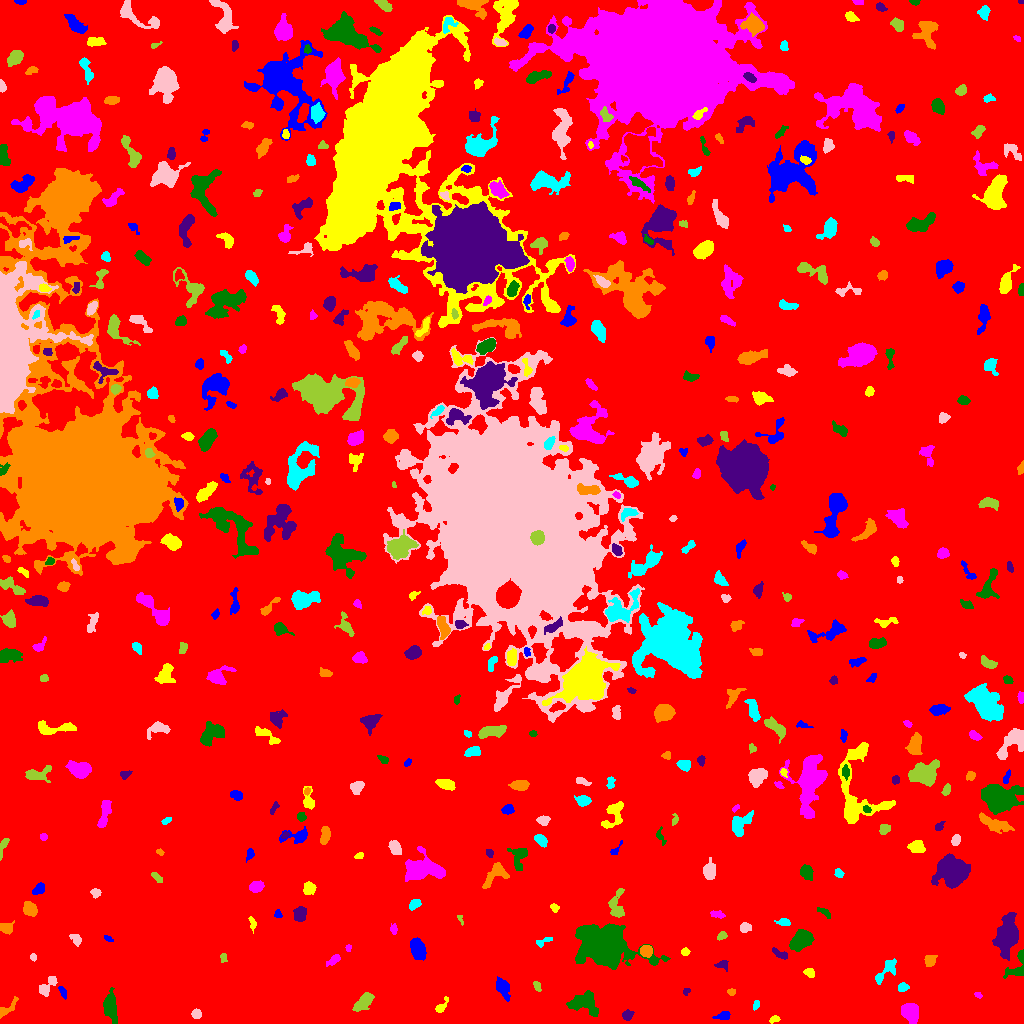

The file beside this chart, header and first rows:
ID, X, Y, A, B, theta, total_flux, mu_max, mu_median, mu_mean, R_fwhm, R_e, R10, R90, x_start, x_end, y_start, y_end, area, greylevel
0, 518.6, 511.7, 299.4, 292.7, -0.7829, 1717550, 11.0, 2.0, 2.117, 114.5, 234.9, 91.24, 377.9, 0, 1023, 0, 1023, 811231, 2.117
1, 723.9, 7.829, 3.115, 1.81, 0.1196, 246.0, 6.0, 1.0, 2.177, 3.742, 2.764, 1.128, 4.652, 712, 730, 4, 12, 113, 8.177
2, 774.3, 4.281, 2.41, 1.368, 0.1693, 64.0, 2.0, 1.0, 0.9552, 3.785, 2.185, 0.9772, 3.478, 769, 780, 0, 8, 67, 6.955
3, 910.5, 11.09, 4.649, 3.649, -1.204, 2201, 16.0, 6.0, 7.169, 6.408, 5.232, 2.111, 8.406, 901, 918, 0, 20, 307, 11.17
4, 583.4, 20.62, 7.811, 5.156, -0.06915, 1323, 7.0, 3.0, 2.927, 6.979, 6.628, 2.585, 10.39, 566, 598, 7, 33, 452, 7.927
5, 627.5, 8.097, 2.322, 2.02, 0.3283, 155.0, 4.0, 1.0, 1.505, 3.868, 2.706, 0.9772, 4.37, 622, 634, 3, 14, 103, 7.505
6, 6.159, 14.31, 6.781, 2.114, 0.7165, 409.0, 7.0, 2.0, 2.709, 3.478, 3.478, 1.262, 5.863, 0, 18, 5, 27, 151, 7.709
7, 756, 17.92, 2.143, 1.184, 1.185, 89.0, 5.0, 1.0, 1.508, 2.111, 1.784, 0.5642, 3.29, 753, 759, 13, 23, 59, 7.508
8, 196.2, 9.494, 2.282, 2.186, -0.6926, 358.0, 8.0, 4.0, 3.978, 3.989, 2.877, 1.128, 4.549, 191, 201, 5, 15, 90, 8.978
9, 363.4, 21.61, 5.778, 2.658, 0.7435, 955.0, 9.0, 3.0, 3.716, 5.47, 4.886, 1.954, 7.653, 352, 374, 12, 31, 257, 8.716
10, 468.7, 18.81, 3.146, 1.993, -0.9328, 286.0, 6.0, 3.0, 2.777, 4.184, 3.141, 1.262, 4.951, 463, 474, 13, 25, 103, 7.777
11, 62.34, 32.13, 3.042, 1.315, -1.208, 111.0, 4.0, 1.0, 1.442, 3.141, 2.394, 0.9772, 3.949, 58, 66, 24, 37, 77, 8.442
12, 440.3, 15.93, 3.876, 1.779, 0.9619, 122.0, 5.0, 1.0, 1.119, 2.185, 2.459, 0.7979, 4.107, 435, 448, 11, 27, 109, 7.119
13, 978, 28.65, 2.039, 1.358, -0.5218, 94.0, 3.0, 2.0, 2.136, 3.141, 2.185, 0.9772, 3.241, 974, 982, 25, 31, 44, 8.136
14, 110.2, 17.76, 6.832, 3.042, -1.471, 1063, 10.0, 2.0, 3.126, 4.687, 5.14, 1.871, 8.867, 103, 117, 0, 36, 340, 8.126
15, 686.6, 32.25, 2, 1.559, 0.5607, 93.0, 5.0, 2.0, 1.938, 2.111, 2.034, 0.7979, 3.385, 683, 690, 28, 35, 48, 7.938
16, 731.4, 31.65, 2.137, 1.447, -0.008409, 75.0, 3.0, 2.0, 1.364, 2.985, 2.326, 0.7979, 3.432, 727, 735, 28, 35, 55, 8.364
17, 903, 35.97, 2.609, 2.159, 0.4052, 220.0, 4.0, 2.0, 2.444, 4.618, 2.985, 1.262, 4.583, 898, 909, 32, 41, 90, 7.444
18, 46.97, 37.17, 6.559, 2.549, 0.8612, 565.0, 6.0, 3.0, 2.897, 5.809, 4.222, 1.693, 6.628, 39, 57, 27, 47, 195, 7.897
19, 537.1, 37.65, 2.689, 1.231, -1.195, 69.0, 3.0, 1.0, 0.9857, 2.459, 2.185, 0.7979, 3.568, 533, 541, 32, 42, 70, 6.986
20, 346.5, 44.96, 3.184, 2.818, -1.435, 545.0, 7.0, 3.0, 3.323, 4.918, 3.827, 1.493, 5.971, 341, 353, 38, 52, 164, 8.323
21, 502.4, 35.41, 5.756, 2.761, -1.116, 670.0, 6.0, 3.0, 2.9, 6.283, 4.754, 1.871, 7.464, 496, 510, 22, 47, 231, 7.9
22, 809.5, 50.62, 2.47, 1.833, -0.4446, 98.0, 3.0, 1.0, 1.089, 3.038, 2.523, 0.9772, 4.029, 803, 814, 46, 55, 90, 7.089
23, 334.1, 63.63, 3.793, 1.8, 0.663, 262.0, 6.0, 2.0, 2.36, 3.742, 3.141, 1.262, 5.109, 326, 340, 57, 69, 111, 7.36
24, 606, 78.15, 10.88, 7.671, -0.2405, 61546, 179.0, 11.0, 29.04, 8.137, 9.045, 3.385, 18.64, 575, 670, 54, 100, 2119, 31.04
25, 722.7, 58.86, 3.141, 2.286, 0.02683, 246.0, 5.0, 2.0, 2.536, 3.868, 3.192, 1.262, 4.886, 714, 728, 52, 63, 97, 7.536
26, 929.7, 62.75, 2.789, 2.549, 1.166, 457.0, 9.0, 3.0, 3.627, 3.7, 3.338, 1.262, 5.352, 924, 937, 57, 68, 126, 8.627
27, 885.8, 52.35, 8.504, 2.983, 0.8542, 472.0, 6.0, 2.0, 1.975, 4.107, 5.078, 1.784, 7.777, 875, 896, 39, 65, 239, 6.975
28, 32.95, 66.68, 1.74, 1.444, -1.487, 127.0, 7.0, 2.0, 2.702, 2.034, 1.871, 0.5642, 3.241, 30, 36, 62, 70, 47, 8.702
29, 223, 65.72, 2.521, 1.633, -1.501, 115.0, 4.0, 2.0, 1.917, 3.385, 2.394, 0.7979, 3.868, 220, 227, 61, 70, 60, 6.917
30, 553.3, 65.06, 2.644, 1.942, 0.9719, 134.0, 4.0, 1.0, 1.34, 3.568, 2.821, 1.128, 4.514, 548, 559, 60, 71, 100, 7.34
31, 417.6, 74.88, 4.887, 3.146, -1.209, 1170, 10.0, 3.0, 3.993, 5.836, 4.853, 1.954, 8.137, 410, 426, 63, 86, 293, 8.993
32, 685.1, 71.47, 1.983, 1.809, 0.5967, 177.0, 6.0, 3.0, 2.81, 3.192, 2.394, 0.7979, 3.827, 681, 690, 68, 76, 63, 7.81
33, 348.4, 75.57, 1.839, 1.301, 1.454, 70.0, 3.0, 2.0, 1.707, 2.932, 2.034, 0.7979, 2.932, 345, 351, 72, 79, 41, 8.707
34, 1018, 58.31, 8.904, 4.115, 1.147, 607.0, 7.0, 2.0, 2.55, 4.222, 4.687, 1.693, 7.442, 1003, 1023, 45, 74, 238, 7.55
35, 780.6, 68.89, 4.175, 1.78, -0.4718, 142.0, 3.0, 1.0, 1.257, 3.656, 3.09, 1.128, 4.886, 772, 787, 64, 76, 113, 7.257
36, 646.1, 72.72, 2.89, 2.711, 0.427, 539.0, 8.0, 4.0, 3.906, 4.983, 3.613, 1.493, 5.67, 640, 652, 66, 78, 138, 10.91
37, 542.4, 81.18, 4.656, 1.581, 0.3773, 88.0, 2.0, 1.0, 0.9462, 4.583, 2.585, 1.128, 4.26, 536, 552, 76, 86, 93, 7.946
38, 75.93, 83.9, 3.248, 2.233, -0.9086, 193.0, 3.0, 2.0, 1.804, 4.222, 3.192, 1.382, 5.14, 69, 81, 77, 89, 107, 6.804
39, 722.1, 88.17, 2.127, 1.493, 0.4546, 83.0, 4.0, 1.0, 1.122, 2.585, 2.111, 0.7979, 3.613, 717, 727, 83, 92, 74, 7.122
40, 929.5, 91.52, 2.647, 2.442, -0.9917, 373.0, 7.0, 3.0, 3.188, 4.146, 3.29, 1.262, 5.14, 924, 935, 85, 98, 117, 8.188
41, 108.1, 84.77, 2.38, 1.127, -0.4714, 61.0, 3.0, 1.0, 1.22, 2.459, 2.111, 0.7979, 3.241, 104, 113, 82, 88, 50, 7.22
42, 252.3, 100.4, 2.873, 1.444, -1.29, 118.0, 4.0, 2.0, 1.494, 3.568, 2.394, 0.9772, 3.742, 248, 256, 90, 107, 79, 7.494
43, 393.5, 93.6, 2.157, 1.496, 1.5, 60.0, 3.0, 1.0, 0.8696, 2.326, 2.111, 0.7979, 3.338, 390, 397, 89, 100, 69, 6.87
44, 801.4, 83.71, 5.312, 3.707, 0.6535, 3054, 19.0, 7.0, 8.037, 6.794, 5.614, 2.257, 8.938, 789, 814, 72, 94, 380, 13.04
45, 1007, 87.9, 7.889, 4.42, 1.349, 7295, 35.0, 6.0, 9.779, 7.024, 6.864, 2.706, 12.1, 992, 1018, 63, 111, 746, 14.78
46, 5.87, 95.09, 3.091, 2.134, -0.2627, 354.0, 7.0, 3.0, 2.565, 3.949, 3.241, 1.262, 5.015, 0, 14, 89, 103, 138, 8.565
47, 783.8, 101.1, 3.198, 1.752, -0.08582, 187.0, 4.0, 2.0, 1.968, 3.949, 2.877, 1.128, 4.787, 774, 790, 98, 105, 95, 7.968
48, 745.7, 95.93, 2.801, 1.966, 0.06364, 219.0, 5.0, 2.0, 2.086, 3.523, 2.985, 1.128, 4.652, 740, 751, 91, 101, 105, 8.086
49, 460.3, 104.4, 2.955, 1.226, -1.128, 100.0, 4.0, 2.0, 2.222, 3.385, 2.185, 0.7979, 3.29, 457, 463, 98, 108, 45, 7.222
50, 512.1, 101, 3.482, 1.152, 1.186, 56.0, 2.0, 1.0, 0.7273, 3.613, 2.034, 0.7979, 3.338, 508, 518, 94, 106, 77, 6.727
51, 277.9, 109.2, 2.167, 1.868, -1.366, 133.0, 4.0, 2.0, 2.293, 3.785, 2.523, 0.9772, 3.742, 274, 282, 106, 114, 58, 7.293
52, 554.1, 115.6, 1.918, 1.533, -0.2638, 80.0, 3.0, 1.0, 1.212, 2.877, 2.185, 0.7979, 3.432, 550, 559, 111, 120, 66, 7.212
53, 717, 109.2, 3.679, 1.628, -0.1972, 182.0, 4.0, 2.0, 1.936, 4.029, 2.877, 1.128, 4.82, 710, 725, 105, 113, 94, 6.936
54, 823.2, 111.6, 3.142, 1.239, -0.4838, 83.0, 4.0, 1.0, 0.9222, 2.706, 2.257, 0.7979, 3.7, 817, 830, 105, 116, 90, 6.922
55, 299.7, 108.9, 3.387, 2.83, 1.297, 733.0, 9.0, 4.0, 4.141, 4.918, 3.949, 1.596, 6.308, 293, 306, 102, 117, 177, 9.141
56, 30.06, 114.3, 3.542, 2.973, -0.9748, 560.0, 7.0, 3.0, 3.043, 4.82, 4.146, 1.693, 6.555, 23, 37, 107, 122, 184, 8.043
57, 414.5, 119.2, 3.023, 2.072, 0.5396, 324.0, 6.0, 3.0, 2.972, 4.406, 3.192, 1.262, 5.015, 409, 421, 113, 124, 109, 7.972
58, 95.9, 130.8, 2.216, 1.828, -0.358, 124.0, 4.0, 1.0, 1.494, 3.568, 2.523, 0.9772, 3.989, 90, 101, 125, 135, 83, 7.494
59, 617.3, 117.7, 8.306, 3.564, 1.537, 637.0, 8.0, 2.0, 2.316, 3.909, 4.918, 1.693, 8.078, 608, 624, 106, 135, 275, 7.316
... 456 more rows
